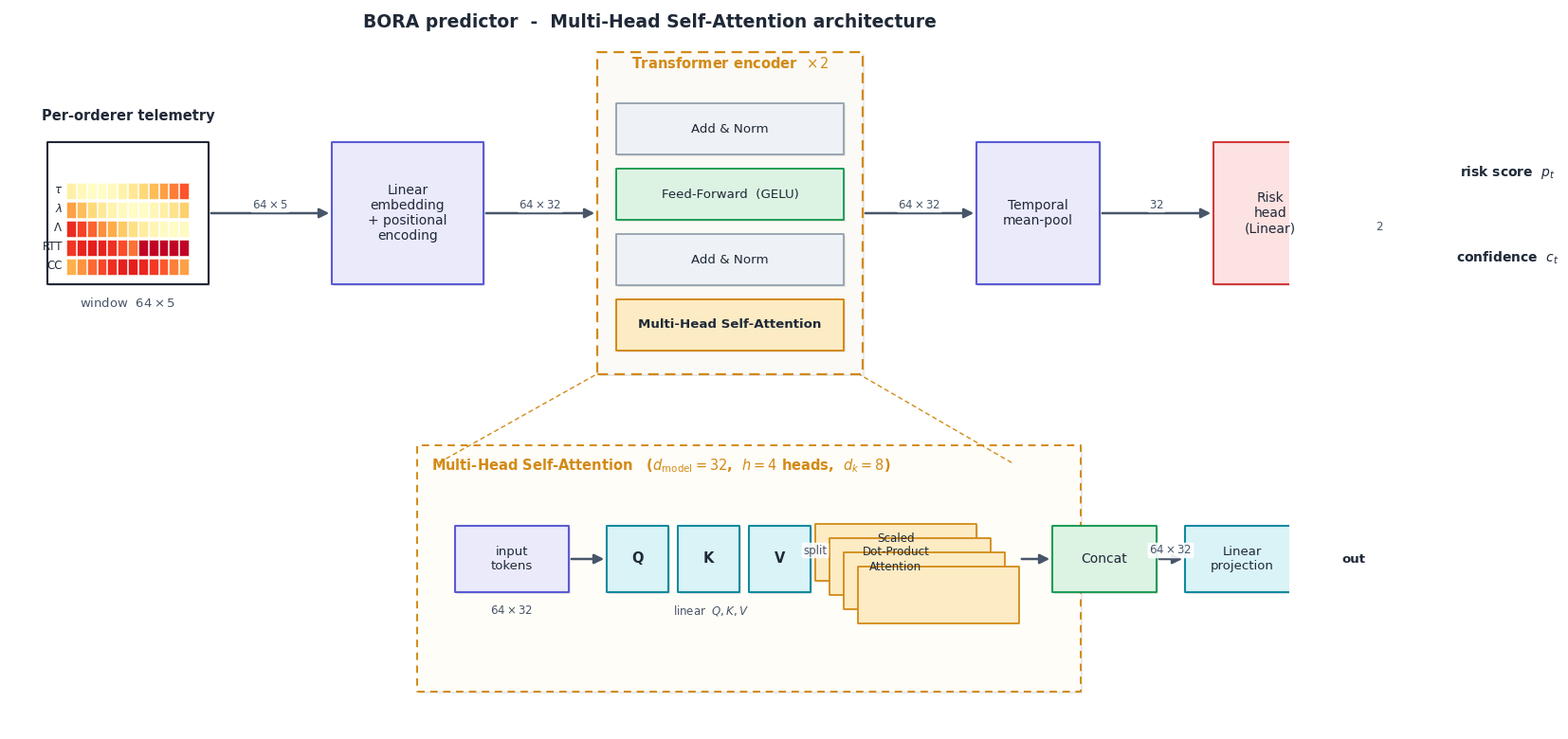

Here is the Python script that generated this plot:
#!/usr/bin/env python3
# -*- coding: utf-8 -*-
"""
BORA predictor - Multi-Head Self-Attention architecture (publication figure).

Redrawn in a clean, top-tier-paper style: no inline equations, a single
left-to-right dataflow, tensor-shape annotations on the connectors, and a
visual (stacked-plane) depiction of the multi-head self-attention block.

Faithful to tnse_submission68.tex, Sec. III.E (reference 17,185-param model):
    window 64 x 5  ->  Linear+PosEnc 64 x 32  ->  Encoder x2
    (Multi-Head Self-Attention[4 heads] + Add&Norm + FFN/GELU + Add&Norm)
    ->  temporal mean-pool 32  ->  risk head 2  ->  (risk p_t, confidence c_t)

Run:  python draw_bora_attention_v2.py
Out:  bora_attention_arch_v2.png / .pdf
"""

import numpy as np
import matplotlib
matplotlib.use("Agg")
import matplotlib.pyplot as plt
from matplotlib.patches import FancyBboxPatch, FancyArrowPatch, Rectangle
import matplotlib.patheffects as pe

plt.rcParams.update({
    "font.family": "DejaVu Sans",
    "font.size": 10.5,
    "axes.linewidth": 0,
})

# ---- hyper-parameters from the paper body ----
L, D_IN, D_MODEL, N_HEADS = 64, 5, 32, 4
D_K = D_MODEL // N_HEADS          # 8
CHAN = ["CC", "RTT", r"$\Lambda$", r"$\lambda$", r"$\tau$"]

# ---- restrained academic palette ----
INK   = "#1f2937"          # near-black text / borders
SLATE = "#475569"          # connectors
BLUE  = ("#eef3fb", "#3b6db3")
INDIGO= ("#eaeafb", "#5b5bd6")
AMBER = ("#fdebc4", "#d28a16")   # attention
GREEN = ("#dcf3e3", "#1f9d57")   # FFN
GREY  = ("#eef1f5", "#9aa6b2")   # add&norm
RED   = ("#fde2e2", "#d23b3b")   # risk
CYAN  = ("#d9f3f7", "#118a9e")   # confidence / projections
SHADOW = pe.withSimplePatchShadow(offset=(1.4, -1.4), alpha=0.12)


def rbox(ax, x, y, w, h, fc, ec, text="", fs=10.5, lw=1.5, bold=False,
         shadow=True, rounding=0.04, tcol=INK):
    p = FancyBboxPatch((x, y), w, h,
                       boxstyle=f"round,pad=0.0,rounding_size={rounding}",
                       facecolor=fc, edgecolor=ec, linewidth=lw, zorder=3,
                       path_effects=[SHADOW] if shadow else None)
    ax.add_patch(p)
    if text:
        ax.text(x + w/2, y + h/2, text, ha="center", va="center",
                fontsize=fs, color=tcol, zorder=4,
                weight="bold" if bold else "normal")
    return p


def slab(ax, x, y, w, h, fc, ec, n=4, dx=0.9, dy=0.9, label="", fs=9, lw=1.3):
    """Stacked planes (back-to-front) to depict multiple heads."""
    for i in range(n-1, -1, -1):
        sh = [SHADOW] if i == 0 else None
        ax.add_patch(FancyBboxPatch((x + i*dx, y - i*dy), w, h,
                     boxstyle="round,pad=0,rounding_size=0.03",
                     facecolor=fc, edgecolor=ec, linewidth=lw, zorder=3+i,
                     path_effects=sh))
    if label:
        ax.text(x + w/2, y + h/2, label, ha="center", va="center",
                fontsize=fs, zorder=20, color=INK)


def conn(ax, p0, p1, label="", lw=1.8, rad=0.0, fs=8.5, loff=(0, 0.9),
         color=SLATE, style="-|>"):
    ax.add_patch(FancyArrowPatch(p0, p1, arrowstyle=style, mutation_scale=15,
                 lw=lw, color=color, zorder=2,
                 connectionstyle=f"arc3,rad={rad}",
                 shrinkA=2, shrinkB=2))
    if label:
        mx, my = (p0[0]+p1[0])/2 + loff[0], (p0[1]+p1[1])/2 + loff[1]
        ax.text(mx, my, label, ha="center", va="center", fontsize=fs,
                color=SLATE, zorder=6,
                bbox=dict(boxstyle="round,pad=0.15", fc="white",
                          ec="none", alpha=0.9))


fig = plt.figure(figsize=(13.5, 7.6))
ax = fig.add_axes([0, 0, 1, 1]); ax.set_xlim(0, 135); ax.set_ylim(0, 76)
ax.axis("off")

# =====================================================================
#  MAIN DATAFLOW  (left -> right, vertically centred at y0)
# =====================================================================
y0, bh = 47, 15

# 1) input telemetry window as a mini channel x time heatmap
ix, iw = 4, 17
rbox(ax, ix, y0, iw, bh, "white", INK, lw=1.5)
nr, nc = D_IN, 12
cw, ch = (iw-4)/nc, (bh-5)/nr
rng = np.linspace(0, 1, nc)
for r in range(nr):
    base = 0.35 + 0.45*np.sin(rng*3 + r)        # deterministic telemetry-like pattern
    if r == 1:                                   # RTT spike on the attacked window
        base[7:] = 0.95
    for c in range(nc):
        ax.add_patch(Rectangle((ix+2.0+c*cw, y0+1.0+r*ch), cw*0.92, ch*0.86,
                     facecolor=plt.cm.YlOrRd(base[c]*0.8+0.1),
                     edgecolor="white", lw=0.4, zorder=4))
    ax.text(ix+1.6, y0+1.0+r*ch+ch/2, CHAN[r], ha="right", va="center",
            fontsize=8.5, color=INK, zorder=5)
ax.text(ix+iw/2, y0+bh+2.3, "Per-orderer telemetry", ha="center",
        fontsize=10.5, weight="bold", color=INK)
ax.text(ix+iw/2, y0-2.4, r"window  $64 \times 5$", ha="center", fontsize=9.5,
        color=SLATE)

# 2) embedding + positional encoding
ex = ix + iw + 13
ew = 16
rbox(ax, ex, y0, ew, bh, INDIGO[0], INDIGO[1],
     "Linear\nembedding\n+ positional\nencoding", fs=10, bold=False)
conn(ax, (ix+iw, y0+bh/2), (ex, y0+bh/2), r"$64\times5$")

# 3) Transformer encoder x2  (container with 4 stacked sub-bars)
cx = ex + ew + 14
cw2, cbh = 24, 30
ax.add_patch(FancyBboxPatch((cx-2, y0-(cbh-bh)/2-2), cw2+4, cbh+4,
             boxstyle="round,pad=0,rounding_size=0.03",
             facecolor="#fbfaf6", edgecolor=AMBER[1], linewidth=1.6,
             linestyle=(0, (5, 3)), zorder=2, path_effects=[SHADOW]))
ax.text(cx+cw2/2, y0-(cbh-bh)/2-2+cbh+2.0, r"Transformer encoder  $\times\,2$",
        ha="center", va="bottom", fontsize=10.5, weight="bold", color=AMBER[1])
sub = [("Multi-Head Self-Attention", AMBER, True),
       ("Add & Norm", GREY, False),
       ("Feed-Forward  (GELU)", GREEN, False),
       ("Add & Norm", GREY, False)]
sh = 5.4; gap = 1.5
sy = y0 - (cbh-bh)/2 + 0.5
ys = []
for i, (t, col, bold) in enumerate(sub):
    yy = sy + i*(sh+gap)
    rbox(ax, cx, yy, cw2, sh, col[0], col[1], t, fs=9.6, bold=bold, lw=1.4)
    ys.append(yy)
mhsa_top = (cx+cw2/2, ys[0]+sh)     # callout anchor (top of MHSA bar)
mhsa_box = (cx, ys[0], cw2, sh)
conn(ax, (ex+ew, y0+bh/2), (cx-2, y0+bh/2), r"$64\times32$")

# 4) temporal mean pool
px = cx + cw2 + 14
pw = 13
rbox(ax, px, y0, pw, bh, INDIGO[0], INDIGO[1], "Temporal\nmean-pool", fs=10)
conn(ax, (cx+cw2+2, y0+bh/2), (px, y0+bh/2), r"$64\times32$")

# 5) risk head
hx = px + pw + 12
hw = 12
rbox(ax, hx, y0, hw, bh, RED[0], RED[1], "Risk\nhead\n(Linear)", fs=10)
conn(ax, (px+pw, y0+bh/2), (hx, y0+bh/2), r"$32$")

# 6) outputs -> advisor
ox = hx + hw + 11
rbox(ax, ox, y0+bh-6.2, 16, 6.0, RED[0], RED[1], "risk score  $p_t$", fs=10, bold=True)
rbox(ax, ox, y0-0.2, 16, 6.0, CYAN[0], CYAN[1], "confidence  $c_t$", fs=10, bold=True)
conn(ax, (hx+hw, y0+bh/2), (ox, y0+bh-3.2), rad=0.18, label="")
conn(ax, (hx+hw, y0+bh/2), (ox, y0+2.8), rad=-0.18, label=r"$2$")
ax.add_patch(FancyBboxPatch((ox+0.5, y0+bh+1.5), 15, 5.5,
             boxstyle="round,pad=0,rounding_size=0.4",
             facecolor="#1f2937", edgecolor="#1f2937", zorder=3,
             path_effects=[SHADOW]))
ax.text(ox+8, y0+bh+1.5+2.75, "BORA advisor", ha="center", va="center",
        color="white", fontsize=9.5, weight="bold", zorder=4)
conn(ax, (ox+8, y0+bh-0.2), (ox+8, y0+bh+1.5), rad=0, color=SLATE)

# =====================================================================
#  MULTI-HEAD SELF-ATTENTION DETAIL  (bottom inset, dashed callout)
# =====================================================================
dy0 = 6
# callout frame
ax.add_patch(FancyBboxPatch((cx-21, dy0-2), 70, 26,
             boxstyle="round,pad=0,rounding_size=0.02",
             facecolor="#fffdf8", edgecolor=AMBER[1], linewidth=1.4,
             linestyle=(0, (4, 3)), zorder=1, path_effects=[SHADOW]))
ax.text(cx-21+1.5, dy0+24-1.2, "Multi-Head Self-Attention   "
        r"($d_{\mathrm{model}}=32$,  $h=4$ heads,  $d_k=8$)",
        ha="left", va="top", fontsize=10.5, weight="bold", color=AMBER[1])
# dashed callout lines from MHSA bar to inset
for sx in (cx-19, cx+cw2+18):
    ax.add_patch(FancyArrowPatch((mhsa_top[0], mhsa_top[1]), (sx, dy0+22),
                 arrowstyle="-", lw=1.0, color=AMBER[1],
                 linestyle=(0, (3, 3)), zorder=1, shrinkA=4, shrinkB=2))

iy = dy0 + 8.5; ih = 7
# input tokens
gx = cx-17
rbox(ax, gx, iy, 12, ih, INDIGO[0], INDIGO[1], "input\ntokens", fs=9.5)
ax.text(gx+6, iy-2.3, r"$64\times32$", ha="center", fontsize=8.5, color=SLATE)
# Q / K / V projections
qx = gx + 16
for j, (nm) in enumerate(["Q", "K", "V"]):
    rbox(ax, qx, iy+ (1-j)*0.0, 6.5, ih, CYAN[0], CYAN[1], nm, fs=10.5, bold=True)
    # we stack them visually side by side
    qx += 7.5
qcx = gx + 16 + 11.0
ax.text(gx+16+11.0, iy-2.3, r"linear  $Q,K,V$", ha="center", fontsize=8.5, color=SLATE)
conn(ax, (gx+12, iy+ih/2), (gx+16, iy+ih/2), color=SLATE)

# heads as stacked planes, each = scaled dot-product attention
hx2 = qcx + 11
slab(ax, hx2, iy+1.2, 17, ih-1.0, AMBER[0], AMBER[1], n=N_HEADS,
     dx=1.5, dy=1.5, label="Scaled\nDot-Product\nAttention", fs=8.6)
ax.text(hx2+8.5+ (N_HEADS-1)*1.5/2, iy-2.3, r"$4$ heads,  each $64\times8$",
        ha="center", fontsize=8.5, color=SLATE)
conn(ax, (gx+16+22, iy+ih/2), (hx2, iy+ih/2), color=SLATE, label="split")

# concat
ccx = hx2 + 17 + 8
rbox(ax, ccx, iy, 11, ih, GREEN[0], GREEN[1], "Concat", fs=10)
conn(ax, (hx2+17+ (N_HEADS-1)*1.5, iy+ih/2), (ccx, iy+ih/2), color=SLATE)
# output projection
pcx = ccx + 14
rbox(ax, pcx, iy, 12, ih, CYAN[0], CYAN[1], "Linear\nprojection", fs=9.5)
conn(ax, (ccx+11, iy+ih/2), (pcx, iy+ih/2), color=SLATE, label=r"$64\times32$")
conn(ax, (pcx+12, iy+ih/2), (pcx+16, iy+ih/2), color=SLATE)
ax.text(pcx+16.5, iy+ih/2, "out", ha="left", va="center", fontsize=9.5,
        color=INK, weight="bold")

fig.text(0.5, 0.975, "BORA predictor  -  Multi-Head Self-Attention architecture",
         ha="center", fontsize=13.5, weight="bold", color=INK)

fig.savefig("bora_attention_arch_v2.png", dpi=220, bbox_inches="tight",
            facecolor="white")
fig.savefig("bora_attention_arch_v2.pdf", bbox_inches="tight", facecolor="white")
print("wrote bora_attention_arch_v2.png / .pdf")
